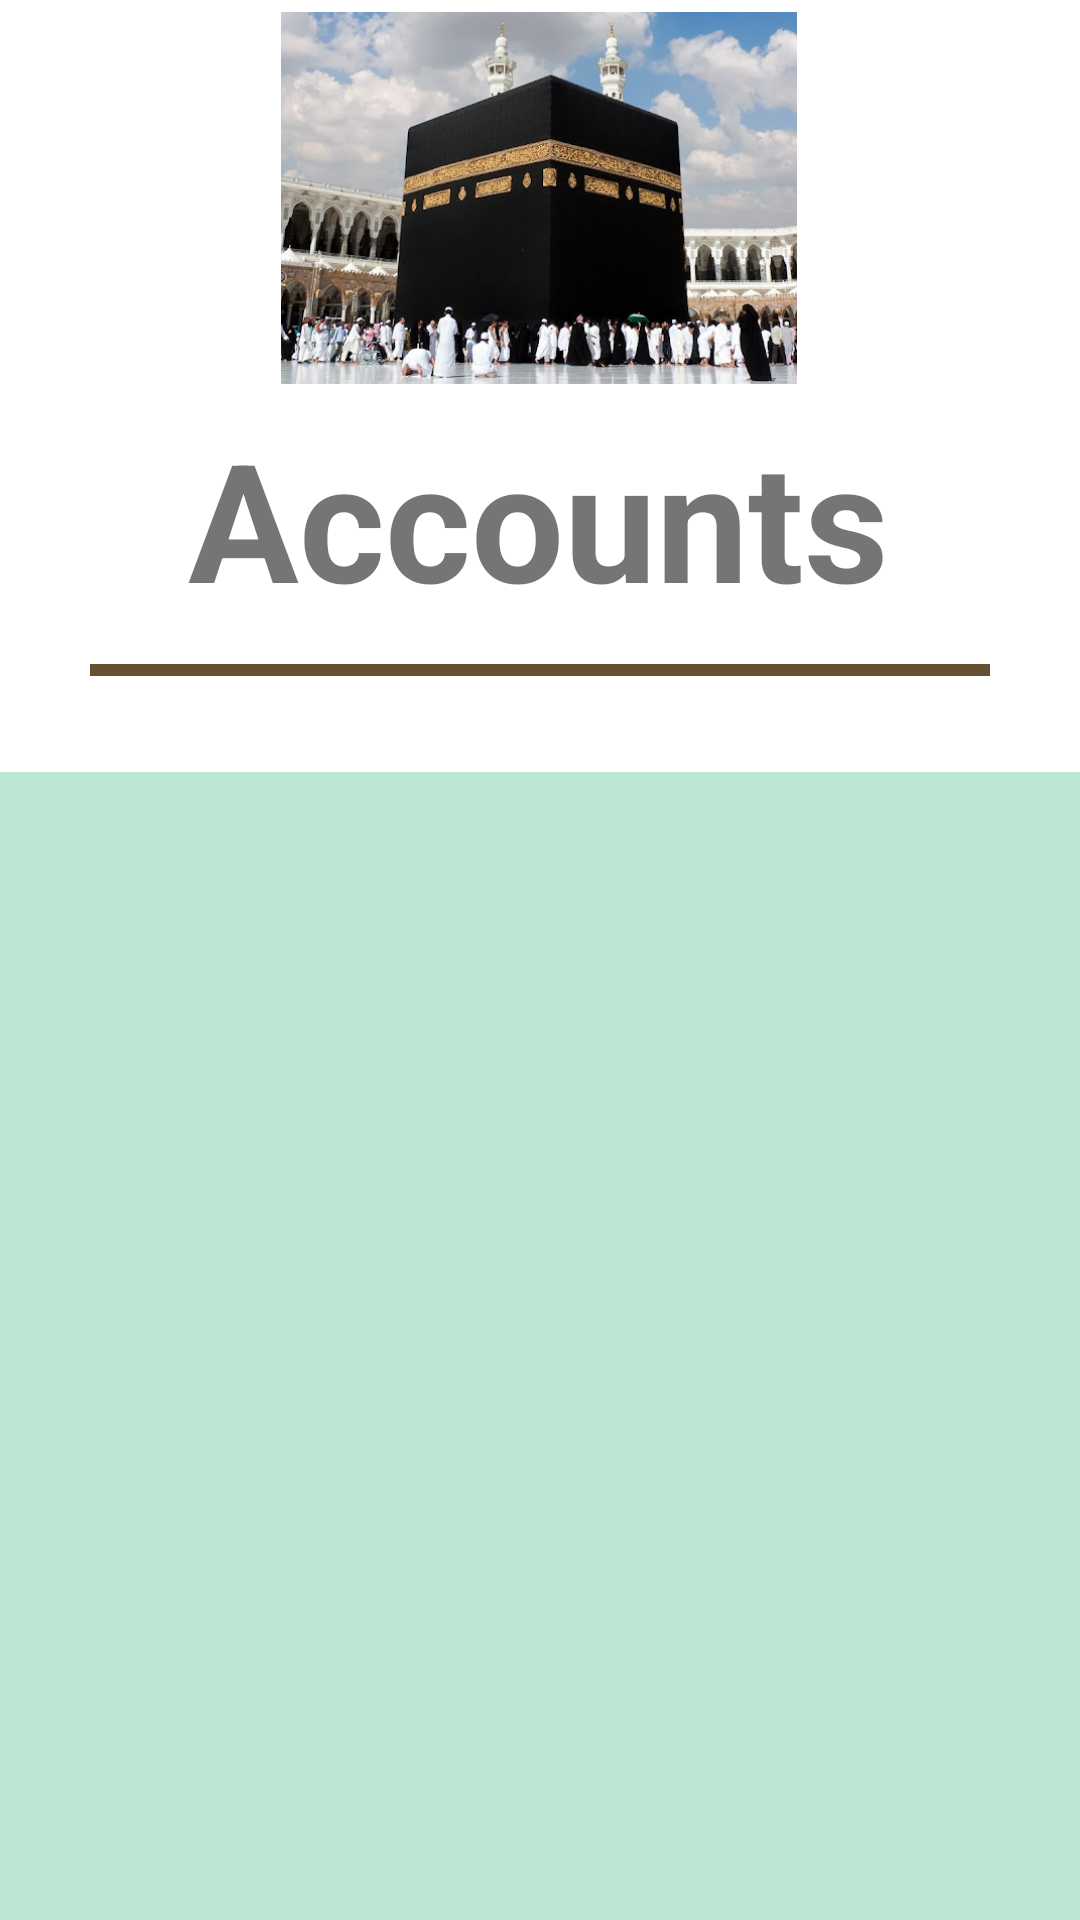

Android layout source for this screen:
<!-- AndroidManifest.xml: application theme Theme.MuslimGuide -->
<!-- res/layout/activity_admin_home_page.xml -->
<?xml version="1.0" encoding="utf-8"?>
    <androidx.drawerlayout.widget.DrawerLayout xmlns:android="http://schemas.android.com/apk/res/android"
        xmlns:app="http://schemas.android.com/apk/res-auto"
        xmlns:tools="http://schemas.android.com/tools"
        android:id="@+id/admin_drawer_layout"
        android:layout_width="match_parent"
        android:layout_height="match_parent"
        android:scrollbarSize="2dp"
        tools:context=".AdminHomePage"
        tools:ignore="HardcodedText">

    <include layout="@layout/admin_home" />

        <com.google.android.material.navigation.NavigationView
            android:id="@+id/admin_nav"
            android:layout_width="wrap_content"
            android:layout_height="match_parent"
            android:layout_gravity="start"
            android:backgroundTint="#99999A"
            android:scrollbarSize="2dp"
            app:itemIconSize="15dp"
            app:menu="@menu/admin_side_menu">


        </com.google.android.material.navigation.NavigationView>


    </androidx.drawerlayout.widget.DrawerLayout>
<!-- res/layout/admin_home.xml (included above) -->
<?xml version="1.0" encoding="utf-8"?>
<androidx.constraintlayout.widget.ConstraintLayout xmlns:android="http://schemas.android.com/apk/res/android"
    xmlns:app="http://schemas.android.com/apk/res-auto"
    xmlns:tools="http://schemas.android.com/tools"
    android:layout_width="match_parent"
    android:layout_height="match_parent">


    <ImageView
        android:id="@+id/imageView3"
        android:layout_width="208dp"
        android:layout_height="124dp"
        android:layout_marginTop="4dp"
        android:contentDescription="TODO"
        android:src="@drawable/alkaaba"
        app:layout_constraintEnd_toEndOf="parent"
        app:layout_constraintHorizontal_bias="0.497"
        app:layout_constraintStart_toStartOf="parent"
        app:layout_constraintTop_toTopOf="parent"
        tools:ignore="MissingConstraints" />

    <FrameLayout
        android:id="@+id/frameLayout"
        android:layout_width="300dp"
        android:layout_height="4dp"
        android:layout_marginTop="12dp"
        android:background="#655032"
        app:layout_constraintEnd_toEndOf="parent"
        app:layout_constraintStart_toStartOf="parent"
        app:layout_constraintTop_toBottomOf="@+id/textView2"></FrameLayout>

    <ScrollView
        android:id="@+id/scrollview2"
        android:layout_width="match_parent"
        android:layout_height="400dp"
        android:layout_marginTop="32dp"
        android:background="#BAE6D3"
        android:labelFor="@+id/gridlayout2"
        android:scrollbars="horizontal"
        android:visibility="visible"
        app:flow_horizontalAlign="start"
        app:layout_constraintEnd_toEndOf="parent"
        app:layout_constraintHorizontal_bias="0.0"
        app:layout_constraintStart_toStartOf="parent"
        app:layout_constraintTop_toBottomOf="@+id/frameLayout"
        tools:ignore="MissingConstraints"
        tools:visibility="visible">


        <LinearLayout
            android:id="@+id/account_linear"
            android:layout_width="match_parent"
            android:layout_height="wrap_content"
            android:gravity="center_horizontal"
            android:orientation="vertical"></LinearLayout>
    </ScrollView>

    <TextView
        android:id="@+id/textView2"
        android:layout_width="wrap_content"
        android:layout_height="wrap_content"
        android:layout_marginTop="8dp"
        android:text="Accounts"
        android:textSize="55sp"
        android:textStyle="bold"
        app:layout_constraintEnd_toEndOf="parent"
        app:layout_constraintHorizontal_bias="0.497"
        app:layout_constraintStart_toStartOf="parent"
        app:layout_constraintTop_toBottomOf="@+id/imageView3" />




</androidx.constraintlayout.widget.ConstraintLayout>
<!-- resources referenced by this layout -->
<resources>
  <!-- drawable alkaaba: jpg bitmap (drawable, 60034 bytes) -->
  <style name="Theme.MuslimGuide" parent="Theme.MaterialComponents.DayNight.DarkActionBar">
          
          <item name="colorPrimary">@color/purple_500</item>
          <item name="colorPrimaryVariant">@color/purple_700</item>
          <item name="colorOnPrimary">@color/white</item>
          
          <item name="colorSecondary">@color/teal_200</item>
          <item name="colorSecondaryVariant">@color/teal_700</item>
          <item name="colorOnSecondary">@color/black</item>
          
          <item name="android:statusBarColor" tools:targetApi="l">?attr/colorPrimaryVariant</item>
          
      </style>
  <!-- not gathered from this repository: default colours our renderer supplied (Android Studio template values) -->
  <color name="purple_500">#FF6200EE</color>
  <color name="purple_700">#FF3700B3</color>
  <color name="teal_200">#FF03DAC5</color>
  <color name="teal_700">#FF018786</color>
  <color name="black">#FF000000</color>
  <color name="white">#FFFFFFFF</color>
</resources>
